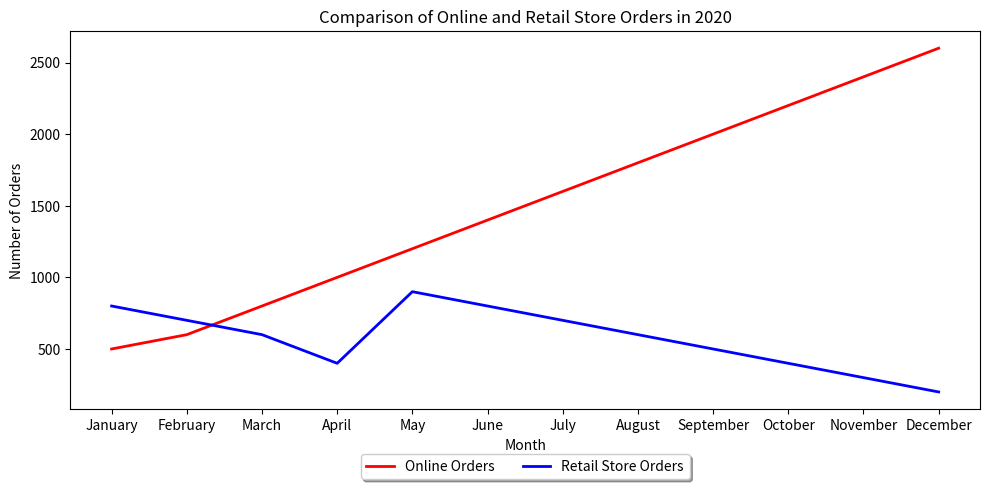

Write the Python code that produced this figure. (Note: this script raises an exception after producing the figure.)

import matplotlib.pyplot as plt
import numpy as np

month = ["January","February","March","April","May","June","July","August","September","October","November","December"]
online_orders = np.array([500,600,800,1000,1200,1400,1600,1800,2000,2200,2400,2600])
retail_store_orders = np.array([800,700,600,400,900,800,700,600,500,400,300,200])

fig = plt.figure(figsize=(10,5))
ax = fig.add_subplot()

ax.plot(month, online_orders, label="Online Orders", color="red", linewidth=2.0)
ax.plot(month, retail_store_orders, label="Retail Store Orders", color="blue", linewidth=2.0)
ax.set_title('Comparison of Online and Retail Store Orders in 2020')
ax.set_xlabel('Month')
ax.set_ylabel('Number of Orders')
ax.legend(loc='upper center', bbox_to_anchor=(0.5, -0.1), fancybox=True, shadow=True, ncol=2)
plt.xticks(month)
plt.tight_layout()
plt.savefig('line chart/png/501.png')
plt.clf()
